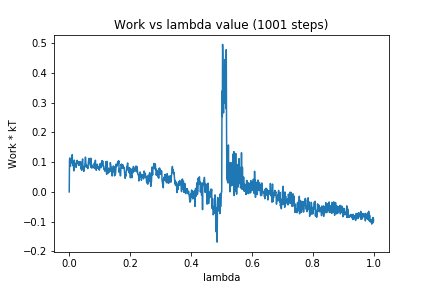

Source data for this figure (header and first rows):
0, 0.0
1, 0.1081
2, 0.1144
3, 0.1031
4, 0.086
5, 0.1051
6, 0.1024
7, 0.09812
8, 0.1085
9, 0.09919
10, 0.1255
11, 0.0965
12, 0.1011
13, 0.08796
14, 0.09463
15, 0.07074
16, 0.09935
17, 0.1069
18, 0.08355
19, 0.09276
20, 0.08826
21, 0.08761
22, 0.09689
23, 0.08279
24, 0.09046
25, 0.09293
26, 0.1063
27, 0.0995
28, 0.1022
29, 0.09691
30, 0.09574
31, 0.1021
32, 0.08913
33, 0.09889
34, 0.09501
35, 0.1007
36, 0.09301
37, 0.102
38, 0.09479
39, 0.07696
40, 0.0842
41, 0.07269
42, 0.08382
43, 0.1017
44, 0.1109
45, 0.08886
46, 0.08562
47, 0.08142
48, 0.06901
49, 0.07627
50, 0.0842
51, 0.08659
52, 0.09934
53, 0.1171
54, 0.1136
55, 0.08826
56, 0.08313
57, 0.08928
58, 0.08938
59, 0.08815
60, 0.08304
... 940 more rows
